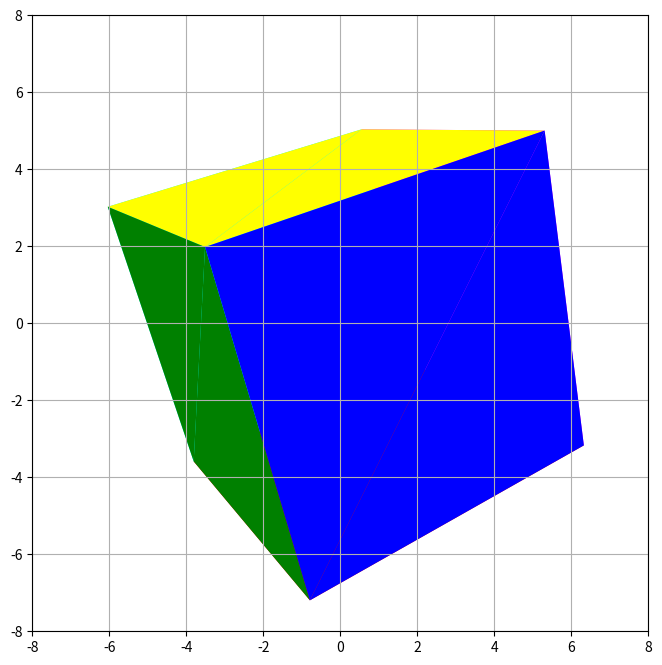

Recreate this plot in Python.
import numpy
import matplotlib.pyplot as pyplot

# Define the transformation matrices in homogenous coordinates
def rotation_x(theta):
    return numpy.array([
        [1, 0, 0, 0],
        [0, numpy.cos(theta), -numpy.sin(theta), 0],
        [0, numpy.sin(theta), numpy.cos(theta), 0],
        [0, 0, 0, 1]
    ])

def rotation_y(phi):
    return numpy.array([
        [numpy.cos(phi), 0, numpy.sin(phi), 0],
        [0, 1, 0, 0],
        [-numpy.sin(phi), 0, numpy.cos(phi), 0],
        [0, 0, 0, 1]
    ])

def rotation_z(psi):
    return numpy.array([
        [numpy.cos(psi), -numpy.sin(psi), 0, 0],
        [numpy.sin(psi), numpy.cos(psi), 0, 0],
        [0, 0, 1, 0],
        [0, 0, 0, 1]
    ])

# Define the perspective projection matrix. d = distance from the camera.
def perspective(d):
    return numpy.array([
        [1, 0, 0, 0],
        [0, 1, 0, 0],
        [0, 0, 1, 0],
        [0, 0, -1/d, 1]
    ])

# x
theta = numpy.radians(22.5)
# y
phi = numpy.radians(22.5)
# z
psi = numpy.radians(22.5)

# Distance
d = 20

# A cube needs no more than 8 vertices
# Clockwise from top left, back and front
vertices = numpy.array([
    [-4, 4, -4, 1],
    [4, 4, -4, 1],
    [4, -4, -4, 1],
    [-4, -4, -4, 1],

    [-4, 4, 4, 1],
    [4, 4, 4, 1],
    [4, -4, 4, 1],
    [-4, -4, 4, 1],
]).T


projected = perspective(d) @ ((rotation_z(psi) @ rotation_y(phi) @ rotation_x(theta)) @ vertices)
projected /= projected[3]

# Extract 2D coordinates
x = projected[0]
y = projected[1]

# A cube needs 12 edges
#edges = [
#    (0, 1), (1, 2), (2, 3), (3, 0),
#    (0, 4), (1, 5), (2, 6), (3, 7),
#    (4, 5), (5, 6), (6, 7), (7, 4)
#]

# Let's do this with triangles.
#edges = [
#    (0, 1, 3), (1, 2, 3), (0, 4, 3), (4, 7, 3),
#    (1, 5, 2), (5, 6, 2), (4, 5, 7), (5, 6, 7),
#    (1, 5, 4), (1, 4, 0), (3, 7, 2), (2, 6, 7)
#]

# Now we're dealing with faces.
# This needs fixing to become more uniform.
faces = [
    # Back
    ((0, 1, 3), (1, 2, 3)),

    # Right
    ((1, 5, 2), (5, 6, 2)),

    # Top
    ((1, 5, 4), (1, 4, 0)),

    # Bottom
    ((3, 7, 2), (2, 6, 7)),

    # Left
    ((0, 4, 3), (4, 7, 3)),

    # Front
    ((4, 5, 7), (5, 6, 7)),
]

pyplot.figure(figsize=(8, 8))
pyplot.gca().set_xlim(-8, 8)
pyplot.gca().set_ylim(-8, 8)
pyplot.gca().set_aspect('equal')
pyplot.grid(True, zorder=0)

# Draw edges
#for edge in edges:
#    xys = [(x[edge[0]], y[edge[0]]), (x[edge[1]], y[edge[1]]), (x[edge[2]], y[edge[2]])]
#    t = pyplot.Polygon(xys, edgecolor='blue', facecolor='red', alpha=0.5, zorder=1)
#    pyplot.gca().add_patch(t)

i = 0
#c = ("red", "green", "blue", "cyan", "magenta", "yellow", "black")
c = ("cyan", "magenta", "yellow", "red", "green", "blue")

# Draw faces
for face in faces:
    for edge in face:
        xys = [(x[edge[0]], y[edge[0]]), (x[edge[1]], y[edge[1]]), (x[edge[2]], y[edge[2]])]
        t = pyplot.Polygon(xys, edgecolor='None', facecolor=c[i%6], alpha=1)
        pyplot.gca().add_patch(t)
    i+=1

pyplot.show()
